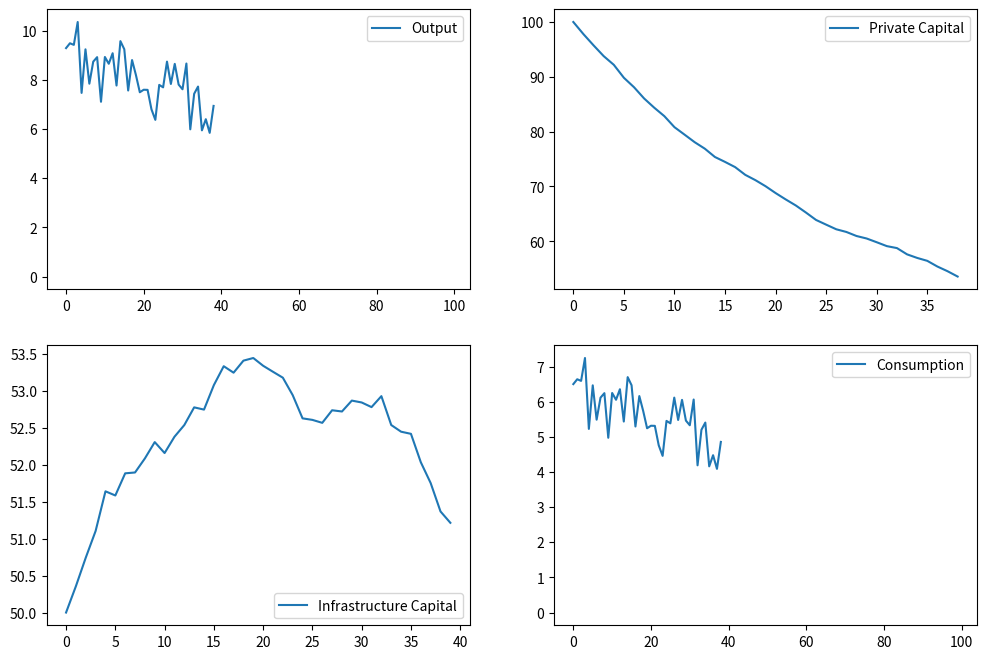

Generate this figure with matplotlib:
import numpy as np
import matplotlib.pyplot as plt
from scipy.optimize import minimize

# Parameters (example values, to be calibrated with actual data)
alpha = 0.35  # Output elasticity of private capital
beta = 0.5    # Output elasticity of labor
gamma = 0.15  # Output elasticity of infrastructure
delta_K = 0.05  # Depreciation rate of private capital
delta_G = 0.03  # Depreciation rate of infrastructure
tau = 0.2     # Public investment share
beta_discount = 0.96  # Discount factor
T = 100       # Time periods

# Initial values
K = np.zeros(T)
G = np.zeros(T)
Y = np.zeros(T)
C = np.zeros(T)
A = np.random.normal(1, 0.1, T)  # Stochastic TFP

K[0] = 100  # Initial private capital
G[0] = 50   # Initial infrastructure capital

# Production function
def production(K, G, A):
    return A * (K**alpha) * (G**gamma)

# Value function iteration (simplified)
def value_function_iteration(params, K, G, A):
    alpha, beta, gamma, delta_K, delta_G, tau, beta_discount = params
    V = np.zeros_like(K)
    for t in range(T-1):
        Y[t] = production(K[t], G[t], A[t])
        G[t+1] = (1 - delta_G) * G[t] + tau * Y[t]
        K[t+1] = Y[t] - C[t] + (1 - delta_K) * K[t]
        C[t] = 0.7 * Y[t]  # Example consumption rule
        V[t] = np.log(C[t]) + beta_discount * V[t+1]
    return -np.sum(V)  # Negative for minimization

# Calibration (example)
params = [alpha, beta, gamma, delta_K, delta_G, tau, beta_discount]
result = minimize(value_function_iteration, params, args=(K, G, A), method='BFGS')
calibrated_params = result.x

# Simulation with calibrated parameters
alpha_calib, beta_calib, gamma_calib, delta_K_calib, delta_G_calib, tau_calib, beta_discount_calib = calibrated_params

for t in range(T-1):
    Y[t] = production(K[t], G[t], A[t])
    G[t+1] = (1 - delta_G_calib) * G[t] + tau_calib * Y[t]
    K[t+1] = Y[t] - C[t] + (1 - delta_K_calib) * K[t]
    C[t] = 0.7 * Y[t]  # Example consumption rule

# Plotting
plt.figure(figsize=(12, 8))
plt.subplot(2, 2, 1)
plt.plot(Y, label='Output')
plt.legend()

plt.subplot(2, 2, 2)
plt.plot(K, label='Private Capital')
plt.legend()

plt.subplot(2, 2, 3)
plt.plot(G, label='Infrastructure Capital')
plt.legend()

plt.subplot(2, 2, 4)
plt.plot(C, label='Consumption')
plt.legend()

plt.show()
